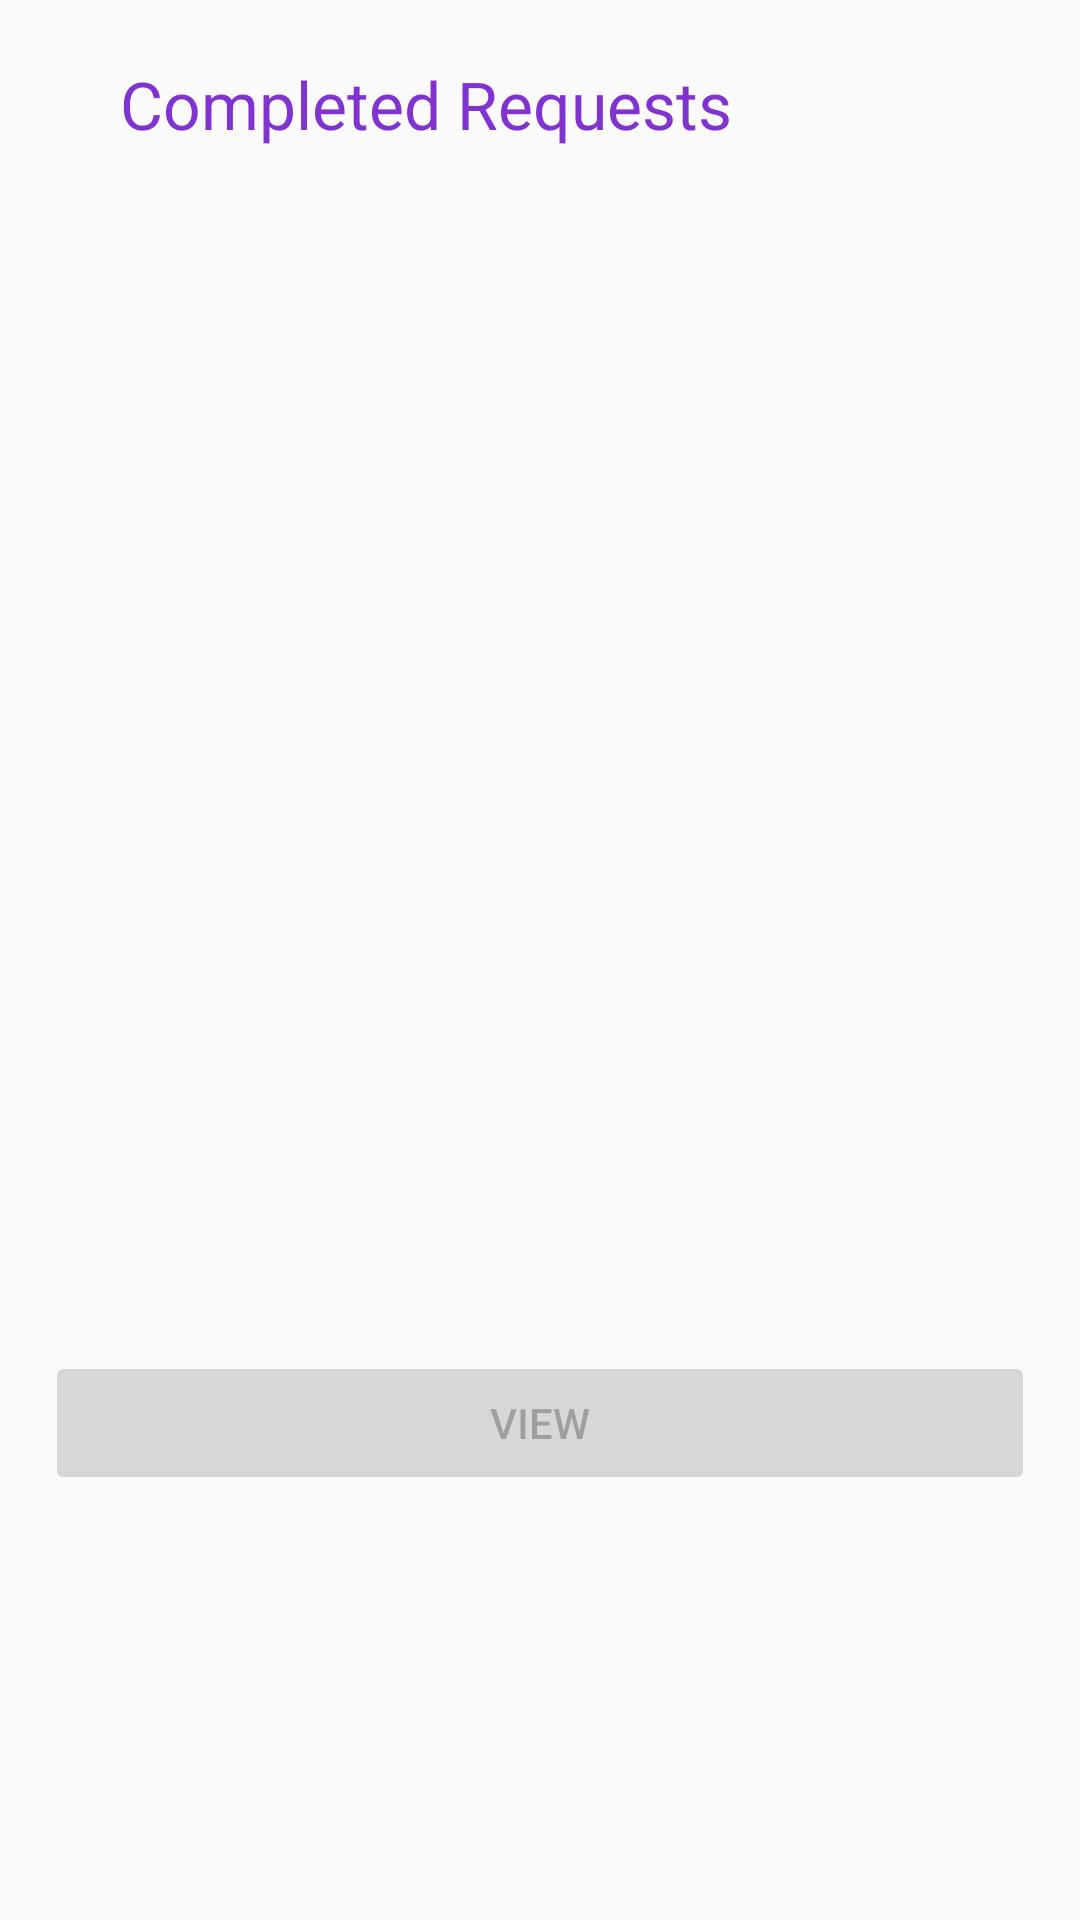

Here is an Android app screen rendered from its layout file. Give the layout XML and the strings, colors and styles it references.
<!-- AndroidManifest.xml: application theme AppTheme -->
<!-- res/layout/activity_document_compleated_list.xml -->
<?xml version="1.0" encoding="utf-8"?>
<LinearLayout xmlns:android="http://schemas.android.com/apk/res/android"
    android:orientation="vertical" android:layout_width="match_parent"
    android:layout_height="match_parent">

    <TextView

        android:layout_width="fill_parent"
        android:layout_height="wrap_content"
        android:textAppearance="?android:attr/textAppearanceLarge"
        android:paddingLeft="?android:attr/expandableListPreferredItemPaddingLeft"
        android:textColor="#8133d0"
        android:paddingTop="20dp"
        android:paddingBottom="10dp"
        android:text="Completed Requests"
        android:id="@+id/selectdocumentcomplete" />

    <ListView
        android:id="@android:id/list"
        android:layout_width="fill_parent"
        android:layout_height="391dp"
        android:transcriptMode="alwaysScroll" />

    <Button
        android:layout_width="330dp"
        android:layout_height="wrap_content"
        android:text="View"
        android:id="@+id/docClistviewButton"
        android:layout_gravity="center_horizontal"
        android:enabled="false" />

</LinearLayout>
<!-- resources referenced by this layout -->
<resources>
  <style name="AppTheme" parent="Theme.AppCompat.Light.DarkActionBar">
          
          <item name="colorPrimary">@color/colorPrimary</item>
          <item name="colorPrimaryDark">@color/colorPrimaryDark</item>
          <item name="colorAccent">@color/colorAccent</item>
      </style>
  <color name="colorPrimary">#7622cc</color>
  <color name="colorPrimaryDark">#531c8b</color>
  <color name="colorAccent">#8155AE</color>
</resources>
